Run: headless pygame with SDL's dummy video driver; simulated clock (each Clock.tick advances the game by its frame time, no real sleeping); random seed 0; keys injected as events and as key.get_pressed() state; mouse plan: one left click at the window centre at the start of phase 2, then a move to the lower-right quarter at the start of phase 3.
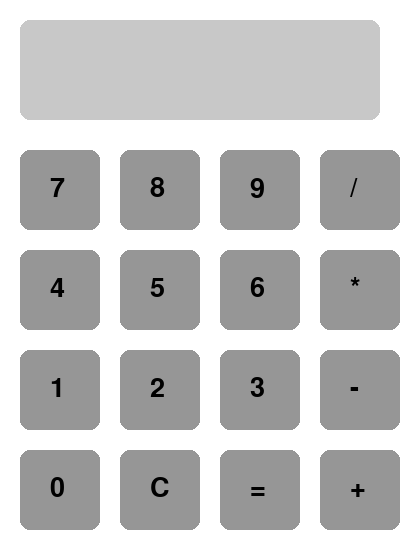
Frame 1 of 4 · flips 1–60 · no input
Frame 2 of 4 · flips 61–180 · clicked the window centre · tapped SPACE, RETURN · held RIGHT (→), D · screen unchanged from frame 1, image omitted
Frame 3 of 4 · flips 181–300 · moved the mouse to the lower-right quarter · held DOWN (↓), S · screen unchanged from frame 2, image omitted
Frame 4 of 4 · flips 301–420 · held LEFT (←), A, UP (↑), W · screen unchanged from frame 3, image omitted

The pygame program that drew these frames:

import pygame
import sys

pygame.init()

# Screen settings
WIDTH, HEIGHT = 400, 550
screen = pygame.display.set_mode((WIDTH, HEIGHT))
pygame.display.set_caption("Pygame Calculator")

# Colors
WHITE = (255, 255, 255)
BLACK = (0, 0, 0)
GRAY = (200, 200, 200)
DARK_GRAY = (150, 150, 150)

# Fonts
font = pygame.font.SysFont(None, 48)
small_font = pygame.font.SysFont(None, 40)

# Calculator variables
current_input = ""
result = ""

# Button layout
buttons = [
    ['7', '8', '9', '/'],
    ['4', '5', '6', '*'],
    ['1', '2', '3', '-'],
    ['0', 'C', '=', '+']
]

button_rects = []

# Create button rectangles
bx, by = 20, 150
bw, bh = 80, 80
for row in buttons:
    rect_row = []
    for _ in row:
        rect_row.append(pygame.Rect(bx, by, bw, bh))
        bx += bw + 20
    button_rects.append(rect_row)
    bx = 20
    by += bh + 20


def draw():
    screen.fill(WHITE)

    # Display box
    display_rect = pygame.Rect(20, 20, 360, 100)
    pygame.draw.rect(screen, GRAY, display_rect, border_radius=10)

    # Text in the display
    display_text = font.render(current_input if current_input else result, True, BLACK)
    screen.blit(display_text, (30, 50))

    # Draw buttons
    for i, row in enumerate(button_rects):
        for j, rect in enumerate(row):
            pygame.draw.rect(screen, DARK_GRAY, rect, border_radius=10)
            label = small_font.render(buttons[i][j], True, BLACK)
            screen.blit(label, (rect.x + 30, rect.y + 25))

    pygame.display.update()


def handle_click(x, y):
    global current_input, result

    for i, row in enumerate(button_rects):
        for j, rect in enumerate(row):
            if rect.collidepoint(x, y):
                value = buttons[i][j]
                if value == 'C':
                    current_input = ""
                    result = ""
                elif value == '=':
                    try:
                        result = str(eval(current_input))
                        current_input = ""
                    except:
                        result = "Error"
                        current_input = ""
                else:
                    current_input += value


# Main loop
running = True
while running:
    for event in pygame.event.get():
        if event.type == pygame.QUIT:
            running = False
        if event.type == pygame.MOUSEBUTTONDOWN:
            handle_click(*event.pos)

    draw()

pygame.quit()
sys.exit()
